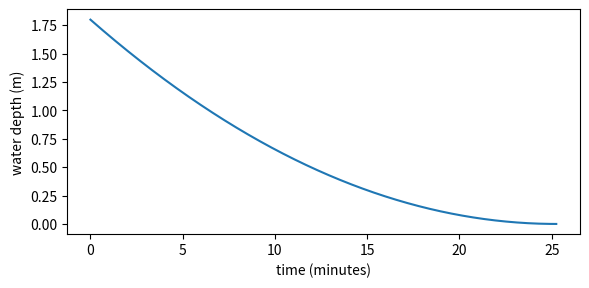

Python code for this plot:
import math
import matplotlib.pyplot as plt

g = 9.8
tank_area = 0.5        # m^2, the tank's cross-section
hole_area = 2e-4       # m^2, a 2 cm^2 hole at the bottom
h = 1.8                # m, starting water depth
dt = 0.1               # s, one small time step

t = 0
times, depths = [0], [h]
while h > 0:
    v = math.sqrt(2 * g * h)          # Torricelli: speed of the jet
    flow = hole_area * v              # m^3 leaving each second
    h -= flow / tank_area * dt        # the surface drops (continuity)
    t += dt
    times.append(t / 60)
    depths.append(max(h, 0))

print(f"drains in {t / 60:.1f} minutes")
exact = tank_area / hole_area * math.sqrt(2 * 1.8 / g)
print(f"exact answer: {exact / 60:.1f} minutes")

plt.figure(figsize=(6, 3), dpi=200)
plt.plot(times, depths)
plt.xlabel("time (minutes)")
plt.ylabel("water depth (m)")
plt.tight_layout()
plt.savefig("draining_tank.png")
